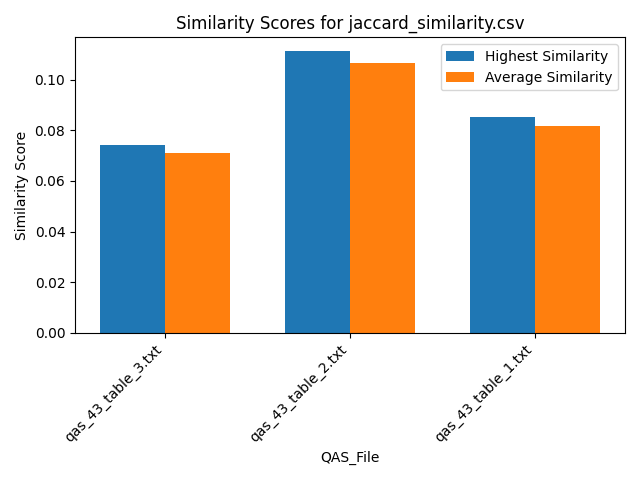

Data behind this chart, as committed beside it:
Similarity, QAS_File, Text_File
0.07407, qas_43_table_3.txt, section_26.txt
0.07407, qas_43_table_3.txt, section_39.txt
0.05556, qas_43_table_3.txt, section_29.txt
0.07407, qas_43_table_3.txt, section_7.txt
0.05556, qas_43_table_3.txt, section_19.txt
0.07407, qas_43_table_3.txt, section_53.txt
0.07407, qas_43_table_3.txt, section_51.txt
0.05556, qas_43_table_3.txt, section_2.txt
0.07407, qas_43_table_3.txt, section_30.txt
0.07407, qas_43_table_3.txt, section_21.txt
0.07407, qas_43_table_3.txt, section_46.txt
0.07407, qas_43_table_3.txt, section_50.txt
0.07407, qas_43_table_3.txt, section_24.txt
0.07407, qas_43_table_3.txt, section_23.txt
0.07407, qas_43_table_3.txt, section_31.txt
0.07407, qas_43_table_3.txt, section_16.txt
0.07407, qas_43_table_3.txt, section_27.txt
0.07407, qas_43_table_3.txt, section_12.txt
0.07407, qas_43_table_3.txt, section_41.txt
0.05556, qas_43_table_3.txt, section_18.txt
0.07407, qas_43_table_3.txt, section_25.txt
0.07407, qas_43_table_3.txt, section_6.txt
0.07407, qas_43_table_3.txt, section_48.txt
0.07407, qas_43_table_3.txt, section_5.txt
0.07407, qas_43_table_3.txt, section_33.txt
0.07407, qas_43_table_3.txt, section_11.txt
0.05556, qas_43_table_3.txt, section_43.txt
0.07407, qas_43_table_3.txt, section_47.txt
0.05556, qas_43_table_3.txt, section_42.txt
0.05556, qas_43_table_3.txt, section_14.txt
0.07407, qas_43_table_3.txt, section_10.txt
0.07407, qas_43_table_3.txt, section_36.txt
0.07407, qas_43_table_3.txt, section_35.txt
0.07407, qas_43_table_3.txt, section_9.txt
0.07407, qas_43_table_3.txt, section_20.txt
0.05556, qas_43_table_3.txt, section_17.txt
0.07407, qas_43_table_3.txt, section_38.txt
0.07407, qas_43_table_3.txt, section_22.txt
0.07407, qas_43_table_3.txt, section_1.txt
0.07407, qas_43_table_3.txt, section_15.txt
0.07407, qas_43_table_3.txt, section_37.txt
0.07407, qas_43_table_3.txt, section_40.txt
0.05556, qas_43_table_3.txt, section_49.txt
0.07407, qas_43_table_3.txt, section_4.txt
0.07407, qas_43_table_3.txt, section_45.txt
0.07407, qas_43_table_3.txt, section_52.txt
0.07407, qas_43_table_3.txt, section_13.txt
0.07407, qas_43_table_3.txt, section_32.txt
0.07407, qas_43_table_3.txt, section_34.txt
0.07407, qas_43_table_3.txt, section_8.txt
0.07407, qas_43_table_3.txt, section_44.txt
0.07407, qas_43_table_3.txt, section_28.txt
0.07407, qas_43_table_3.txt, section_3.txt
0.1111, qas_43_table_2.txt, section_26.txt
0.1111, qas_43_table_2.txt, section_39.txt
0.08333, qas_43_table_2.txt, section_29.txt
0.1111, qas_43_table_2.txt, section_7.txt
0.08333, qas_43_table_2.txt, section_19.txt
0.1111, qas_43_table_2.txt, section_53.txt
0.1111, qas_43_table_2.txt, section_51.txt
... 99 more rows
